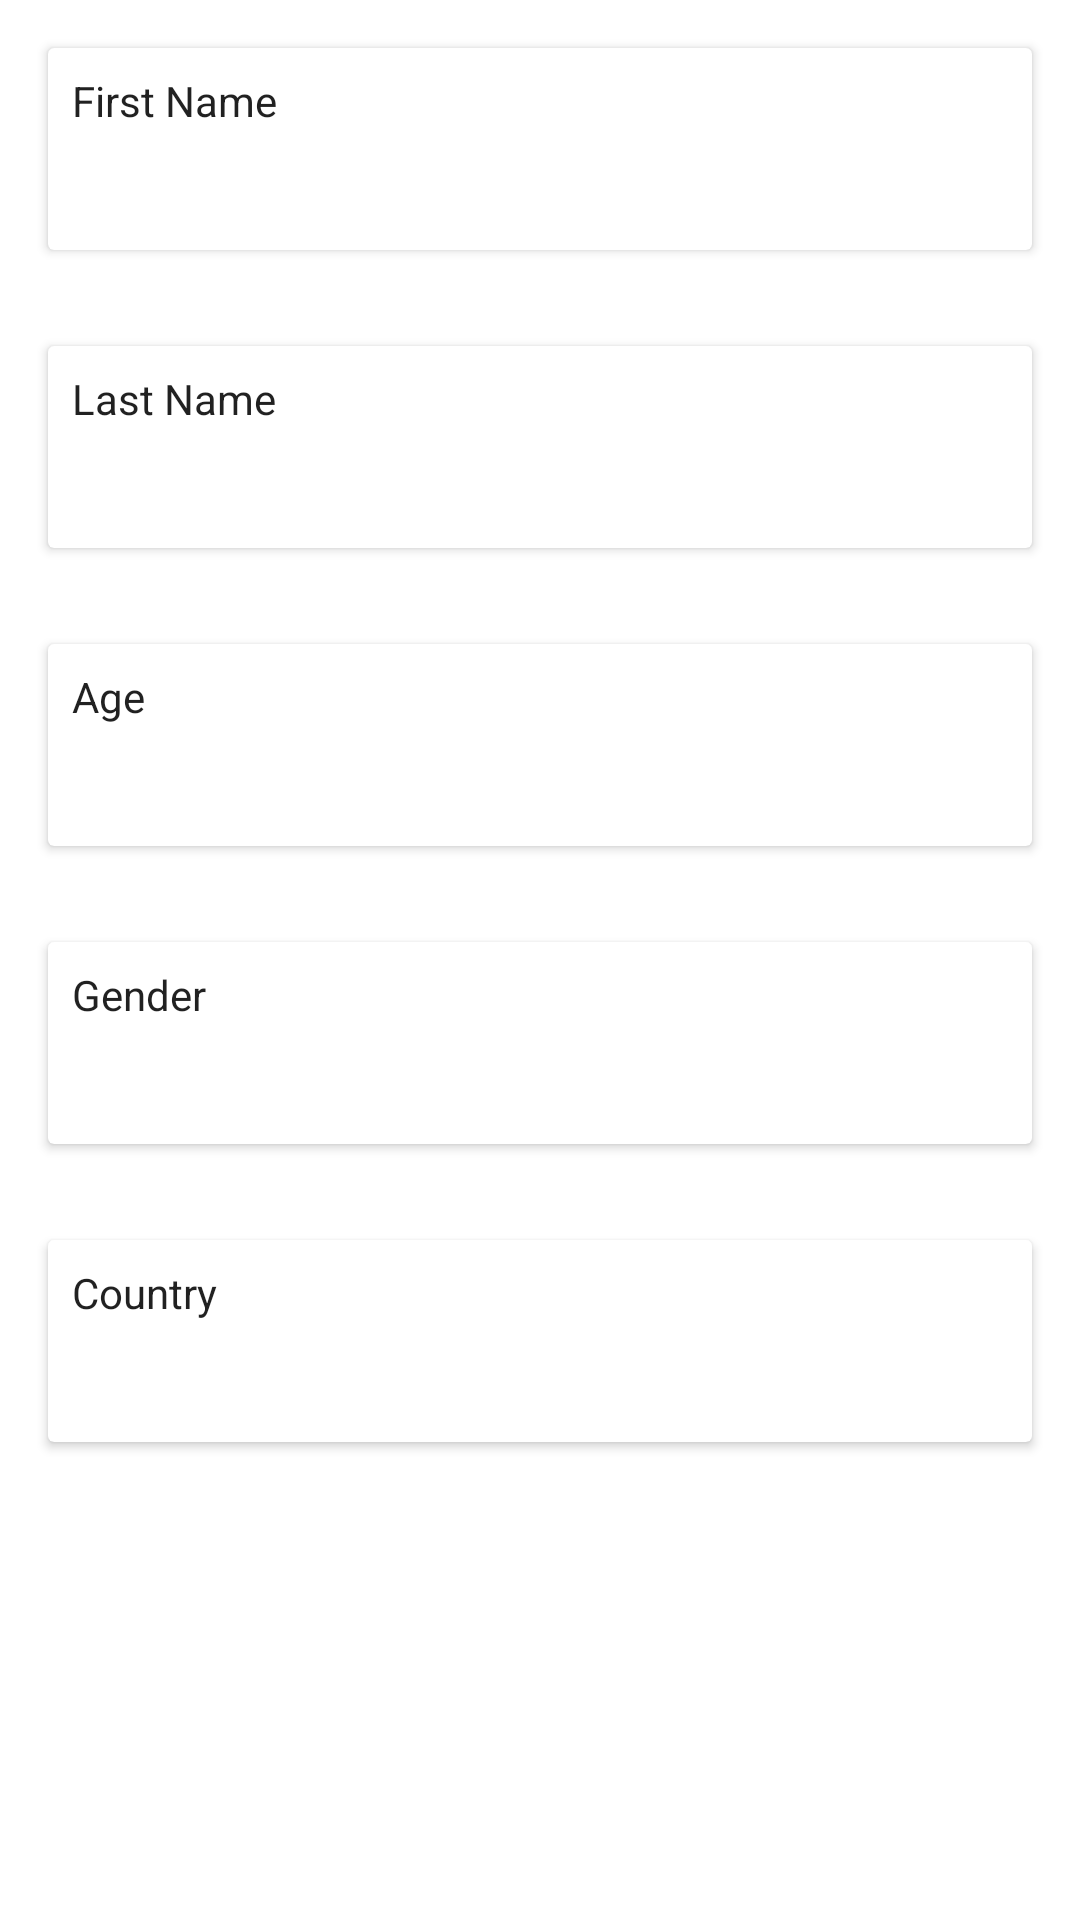

Layout XML and referenced resources for this Android screen:
<!-- AndroidManifest.xml: activity theme AppTheme -->
<!-- res/layout/activity_details.xml -->
<?xml version="1.0" encoding="utf-8"?>
<LinearLayout
    xmlns:android="http://schemas.android.com/apk/res/android"
    xmlns:app="http://schemas.android.com/apk/res-auto"
    xmlns:tool="http://schemas.android.com/tools"
    android:id="@+id/main_content"
    android:layout_width="match_parent"
    android:layout_height="match_parent"
    android:background="@color/screenBackground"
    android:orientation="vertical"
    >

    <androidx.cardview.widget.CardView
        android:layout_width="match_parent"
        android:layout_height="wrap_content"
        android:layout_margin="@dimen/card_margin"
        app:contentPadding="@dimen/text_margin"
        >

        <LinearLayout
            android:layout_width="match_parent"
            android:layout_height="wrap_content"
            android:orientation="vertical"
            >

            <TextView
                android:layout_width="match_parent"
                android:layout_height="wrap_content"
                android:textAppearance="@style/TextAppearance.AppCompat.Body1"
                android:text="@string/first_name"
                />

            <TextView
                android:id="@+id/first_name"
                android:layout_width="match_parent"
                android:layout_height="wrap_content"
                android:textAppearance="@style/TextAppearance.AppCompat.Headline"
                tool:text="Ben"
                />
        </LinearLayout>
    </androidx.cardview.widget.CardView>

    <androidx.cardview.widget.CardView
        android:layout_width="match_parent"
        android:layout_height="wrap_content"
        android:layout_margin="@dimen/card_margin"
        app:contentPadding="@dimen/text_margin"
        >

        <LinearLayout
            android:layout_width="match_parent"
            android:layout_height="wrap_content"
            android:orientation="vertical"
            >

            <TextView
                android:layout_width="match_parent"
                android:layout_height="wrap_content"
                android:textAppearance="@style/TextAppearance.AppCompat.Body1"
                android:text="@string/last_name"
                />

            <TextView
                android:id="@+id/last_name"
                android:layout_width="match_parent"
                android:layout_height="wrap_content"
                android:textAppearance="@style/TextAppearance.AppCompat.Headline"
                tool:text="Ben"
                />
        </LinearLayout>
    </androidx.cardview.widget.CardView>

    <androidx.cardview.widget.CardView
        android:layout_width="match_parent"
        android:layout_height="wrap_content"
        android:layout_margin="@dimen/card_margin"
        app:contentPadding="@dimen/text_margin"
        >

        <LinearLayout
            android:layout_width="match_parent"
            android:layout_height="wrap_content"
            android:orientation="vertical"
            >

            <TextView
                android:layout_width="match_parent"
                android:layout_height="wrap_content"
                android:textAppearance="@style/TextAppearance.AppCompat.Body1"
                android:text="@string/age"
                />

            <TextView
                android:id="@+id/age"
                android:layout_width="match_parent"
                android:layout_height="wrap_content"
                android:textAppearance="@style/TextAppearance.AppCompat.Headline"
                tool:text="26"
                />
        </LinearLayout>
    </androidx.cardview.widget.CardView>

    <androidx.cardview.widget.CardView
        android:layout_width="match_parent"
        android:layout_height="wrap_content"
        android:layout_margin="@dimen/card_margin"
        app:contentPadding="@dimen/text_margin"
        >

        <LinearLayout
            android:layout_width="match_parent"
            android:layout_height="wrap_content"
            android:orientation="vertical"
            >

            <TextView
                android:layout_width="match_parent"
                android:layout_height="wrap_content"
                android:textAppearance="@style/TextAppearance.AppCompat.Body1"
                android:text="@string/gender"
                />

            <TextView
                android:id="@+id/gender"
                android:layout_width="match_parent"
                android:layout_height="wrap_content"
                android:textAppearance="@style/TextAppearance.AppCompat.Headline"
                tool:text="Female"
                />
        </LinearLayout>
    </androidx.cardview.widget.CardView>

    <androidx.cardview.widget.CardView
        android:layout_width="match_parent"
        android:layout_height="wrap_content"
        android:layout_margin="@dimen/card_margin"
        app:contentPadding="@dimen/text_margin"
        >

        <LinearLayout
            android:layout_width="match_parent"
            android:layout_height="wrap_content"
            android:orientation="vertical"
            >

            <TextView
                android:layout_width="match_parent"
                android:layout_height="wrap_content"
                android:textAppearance="@style/TextAppearance.AppCompat.Body1"
                android:text="@string/country"
                />

            <TextView
                android:id="@+id/country"
                android:layout_width="match_parent"
                android:layout_height="wrap_content"
                android:textAppearance="@style/TextAppearance.AppCompat.Headline"
                tool:text="Spain"
                />
        </LinearLayout>
    </androidx.cardview.widget.CardView>
</LinearLayout>
<!-- resources referenced by this layout -->
<resources>
  <color name="screenBackground">@color/white</color>
  <dimen name="card_margin">16dp</dimen>
  <dimen name="text_margin">8dp</dimen>
  <string name="age">Age</string>
  <string name="country">Country</string>
  <string name="first_name">First Name</string>
  <string name="gender">Gender</string>
  <string name="last_name">Last Name</string>
  <style name="AppTheme" parent="Theme.AppCompat.DayNight.DarkActionBar">
          <item name="colorPrimary">@color/colorPrimary</item>
          <item name="colorPrimaryDark">@color/colorPrimaryDark</item>
          <item name="colorAccent">@color/colorAccent</item>
      </style>
  <color name="white">#FFFFFF</color>
  <color name="colorPrimary">#48001E</color>
  <color name="colorPrimaryDark">#48001E</color>
  <color name="colorAccent">#FF5c28</color>
</resources>
